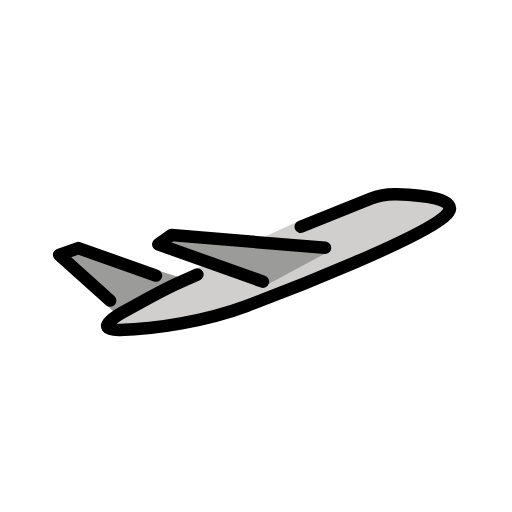
t = 0.00 s
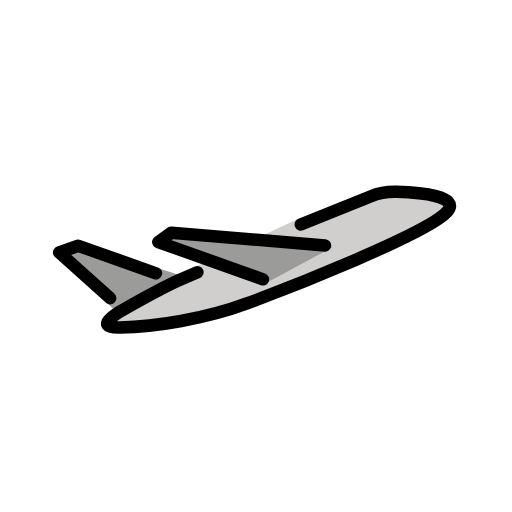
t = 0.48 s
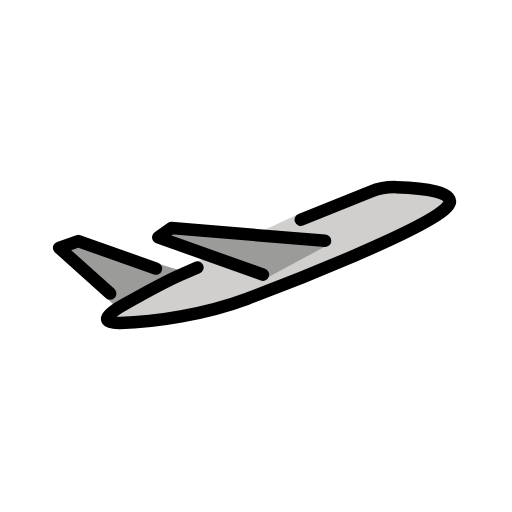
t = 1.43 s
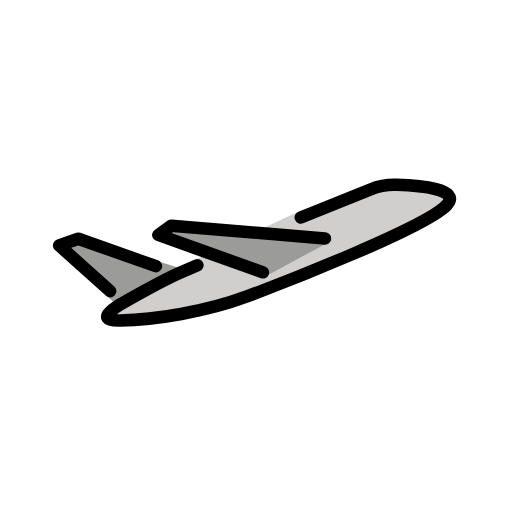
t = 1.90 s
t = 2.38 s: frame unchanged from t = 1.43 s, image omitted
t = 3.33 s: frame unchanged from t = 0.48 s, image omitted

The animated SVG that drew these frames (rendered in a browser with its animation timeline set to each time). Animation: 1 SMIL element (animateTransform=1); one cycle of 3.80 s, repeats indefinitely.

<?xml version='1.0' encoding='utf-8'?>
<svg xmlns="http://www.w3.org/2000/svg" id="emoji" viewBox="-5 -5 82 82" width="200" height="200" role="img">
  <title>OpenMoji: airplane departure</title><g><g id="color">
    <polyline fill="#9b9b9a" stroke="none" points="24,39.5 8.1194,34.5078 3.6819,35.8828 13.3,45" />
    <path fill="#d0cfce" stroke="none" d="M42.5887,30.5 l13.6352-4.637c0,0,13.4999-0.2289,10.3294,3.2551 c-3.1706,3.484-25.4249,12.196-32.0018,14.6509c-6.5769,2.455-14.7118,3.7502-20.337,3.8592 c-4.9236,0.0953,0.5896-2.8912,0.5896-2.8912s6.2557-3.55,9.0249-4.7568l2.6347-1.9489" />
    <polyline fill="#9b9b9a" stroke="none" points="48.2,35 22.4454,32.6408 20.3515,34.1342 38,40.5" />
  </g>
  <g id="hair" />
  <g id="skin" />
  <g id="skin-shadow" />
  <g id="line">
    <polyline fill="none" stroke="#000000" stroke-linecap="round" stroke-linejoin="round" stroke-miterlimit="10" stroke-width="2" points="19.9738,39.1394 7.5418,34.7361 4.4746,35.8087 12.6436,43.1314" />
    <polyline fill="none" stroke="#000000" stroke-linecap="round" stroke-linejoin="round" stroke-miterlimit="10" stroke-width="2" points="47.0508,34.6931 22.4454,32.6408 20.3515,34.1342 37.1065,40.1126" />
    <path fill="none" stroke="#000000" stroke-linecap="round" stroke-linejoin="round" stroke-miterlimit="10" stroke-width="2" d="M43.174,31.3231l11.1493-4.4864c1.3266-0.5338,2.7434-0.7839,4.1727-0.74c3.6995,0.1136,10.3898,0.6672,8.0573,3.2304 c-3.1706,3.4839-25.4249,12.196-32.0018,14.6509s-14.7118,3.7502-20.337,3.8591c-4.9236,0.0953,0.5896-2.8912,0.5896-2.8912 s6.2557-3.55,9.0249-4.7568l2.7841-1.2132" />
  </g>
<animateTransform attributeName="transform" type="translate" values="0 0;0 -1.5;0 0" dur="3.8s" repeatCount="indefinite" /></g></svg>
